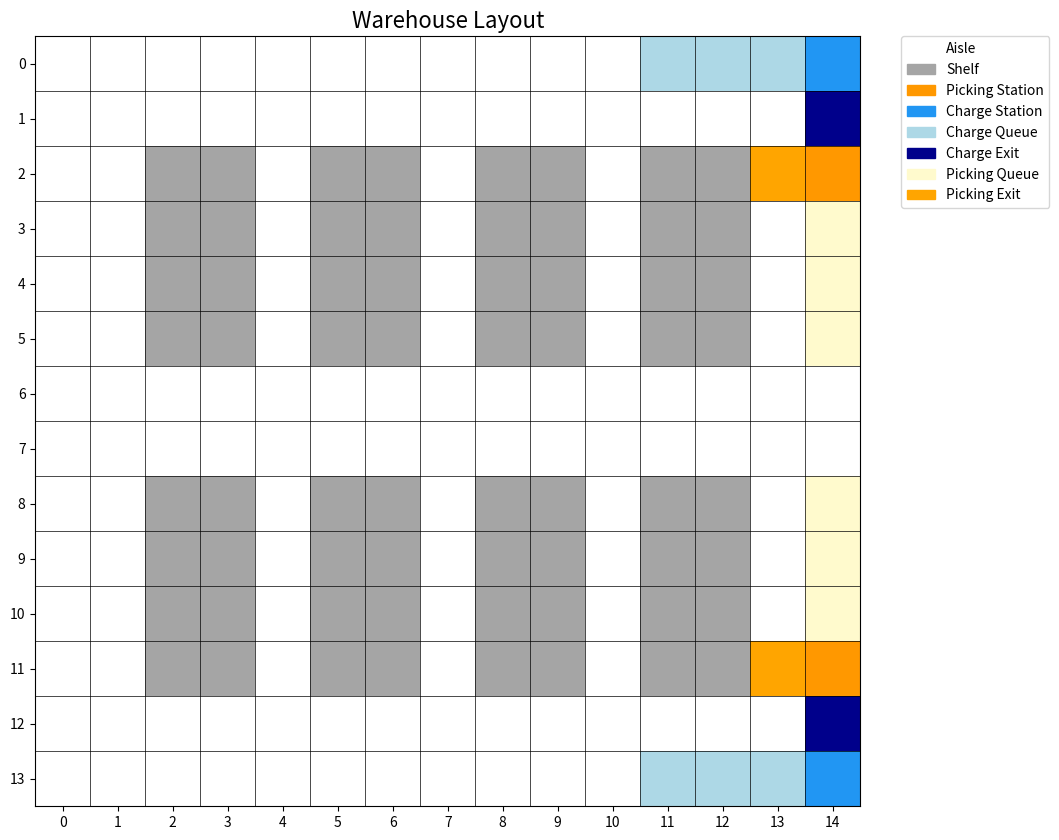

The matplotlib source for this figure:
import matplotlib.pyplot as plt
import numpy as np
import matplotlib.patches as mpatches
import matplotlib.colors as mcolors
from typing import Tuple, Dict, List

Coord = Tuple[int, int]
ShelfDict = Dict[Coord, List]

# --- 單一事實來源 (Single Source of Truth) for Station Layout ---
# 將每個站點與其排隊區和出口區明確關聯
STATION_LAYOUT = {
    "charge_stations": [
        {"id": "CS1", "pos": (0, 14), "queue": [(0, 13), (0, 12), (0, 11)], "exit": (1, 14)},
        {"id": "CS2", "pos": (13, 14), "queue": [(13, 13), (13, 12), (13, 11)], "exit": (12, 14)}
    ],
    "picking_stations": [
        {
            "id": "PS1", "pos": (2, 14), 
            "queue": [(3, 14), (4, 14), (5, 14)], # 隊列由近到遠
            "exit": (2, 13)
        },
        {
            "id": "PS2", "pos": (11, 14), 
            "queue": [(10, 14), (9, 14), (8, 14)], # 隊列由近到遠
            "exit": (11, 13)
        }
    ]
}

# 代號定義
# 0=走道, 1=貨架, 2=撿貨站, 3=充電站, 4=充電排隊區, 5=充電出口, 6=撿貨排隊區, 7=撿貨出口
CELL_CODES = {
    "aisle": 0, "shelf": 1, "picking": 2, "charge": 3,
    "charge_queue": 4, "charge_exit": 5,
    "picking_queue": 6, "picking_exit": 7
}

# --- 倉儲佈局常數 (可供外部函式使用) ---
VERTICAL_AISLES = [0, 1, 4, 7, 10, 13, 14]
HORIZONTAL_AISLES = [0, 1, 6, 7, 12, 13]

# --- 視覺化顏色定義 (Single Source of Truth for Colors) ---

def create_warehouse_layout() -> Tuple[np.ndarray, ShelfDict]:
    """
    創建一個固定的倉儲佈局及其對應的貨架資料結構。

    這個函數封裝了倉庫的特定設計，確保每次呼叫它時，
    都會返回完全相同的預定義佈局。

    返回:
        一個包含以下內容的元組：
        - warehouse_matrix (np.ndarray): 一個代表倉庫的網格。
          (0=走道, 1=貨架, 2=撿貨站, 3=充電站,
           4=充電排隊區, 5=充電出口,
           6=撿貨排隊區, 7=撿貨出口)
        - shelf_levels_dict (dict): 一個將貨架座標映射到其儲存層級的字典。
    """
    # --- 固定的倉儲配置 ---
    num_rows = 14
    num_cols = 15
    shelf_levels = 4

    # --- 配置結束 ---

    # 使用 numpy 的廣播功能更有效率地創建矩陣
    warehouse_matrix = np.ones((num_rows, num_cols), dtype=int)
    warehouse_matrix[HORIZONTAL_AISLES, :] = 0
    warehouse_matrix[:, VERTICAL_AISLES] = 0

    # 使用字典推導式更有效率地創建貨架字典
    shelf_coords = np.argwhere(warehouse_matrix == 1)
    shelf_levels_dict = {tuple(coord): [[] for _ in range(shelf_levels)] for coord in shelf_coords}

    # 從單一來源設定所有特殊區域
    for station_list in STATION_LAYOUT.values():
        for station_info in station_list:
            station_type = "picking" if "PS" in station_info["id"] else "charge"
            r, c = station_info["pos"]
            warehouse_matrix[r, c] = CELL_CODES[station_type]
            for qr, qc in station_info["queue"]:
                warehouse_matrix[qr, qc] = CELL_CODES[station_type + "_queue"]
            er, ec = station_info["exit"]
            warehouse_matrix[er, ec] = CELL_CODES[station_type + "_exit"]


    return warehouse_matrix, shelf_levels_dict

def get_station_locations() -> Dict[str, List[Coord]]:
    """
    返回倉庫中所有工作站的固定座標。
    這是一個輔助函數，讓主程式可以方便地獲取這些位置，而無需重新解析矩陣。

    返回:
        一個包含所有站點、排隊區和出口區詳細資訊的字典。
    """
    # 直接返回定義好的佈局常數
    return STATION_LAYOUT

def plot_warehouse(warehouse_matrix: np.ndarray):
    """
    使用 Matplotlib 將倉儲佈局視覺化。
    """
    num_rows, num_cols = warehouse_matrix.shape
    
    # 為所有儲存格類型定義顏色和標籤
    color_map = {
        0: ('#FFFFFF', 'Aisle'), 1: ('#A5A5A5', 'Shelf'), 2: ('#FF9800', 'Picking Station'),
        3: ('#2196F3', 'Charge Station'), 4: ('#ADD8E6', 'Charge Queue'), 5: ('#00008B', 'Charge Exit'),
        6: ('#FFFACD', 'Picking Queue'), 7: ('#FFA500', 'Picking Exit')
    }
    
    # 根據 color_map 創建 ListedColormap 和圖例
    colors = [color_map[i][0] for i in sorted(color_map.keys())]
    labels = [color_map[i][1] for i in sorted(color_map.keys())]
    patches = [mpatches.Patch(color=colors[i], label=labels[i]) for i in range(len(labels))]
    cmap = mcolors.ListedColormap(colors)    
    bounds = np.arange(-0.5, 8.5, 1)
    norm = mcolors.BoundaryNorm(bounds, cmap.N)

    fig, ax = plt.subplots(figsize=(12, 10))
    ax.imshow(warehouse_matrix, cmap=cmap, norm=norm)

    # 增加網格線和標籤以提高清晰度
    ax.set_xticks(np.arange(num_cols + 1) - 0.5, minor=True)
    ax.set_yticks(np.arange(num_rows + 1) - 0.5, minor=True)
    ax.grid(which="minor", color="black", linestyle='-', linewidth=0.5)
    ax.tick_params(which="minor", size=0)
    ax.set_xticks(np.arange(num_cols))
    ax.set_yticks(np.arange(num_rows))

    plt.legend(handles=patches, bbox_to_anchor=(1.05, 1), loc=2, borderaxespad=0.)
    plt.title("Warehouse Layout", fontsize=16)
    plt.show()


# --- 新增：供 routing_m.py 使用的輔助函式 ---

def is_turn_point(pos: Coord) -> bool:
    """
    檢查一個座標是否為主幹道與次幹道的交叉點 (轉彎點)。
    """
    r, c = pos
    # 轉彎點是水平和垂直走道的交集
    return r in HORIZONTAL_AISLES and c in VERTICAL_AISLES

def find_nearest_turn_point(pos: Coord, direction: str = 'any') -> Coord:
    """
    找到離給定座標最近的轉彎點。
    :param pos: 當前座標。
    :param direction: 'any', 'up', or 'down'. 'up' 指的是較小的行索引，'down' 指的是較大的。
    :return: 最近的轉彎點座標。
    """
    r, c = pos
    
    # 產生所有可能的轉彎點
    all_turn_points = [(hr, vc) for hr in HORIZONTAL_AISLES for vc in VERTICAL_AISLES]
    
    if not all_turn_points:
        return pos # 如果沒有定義轉彎點，返回原位

    # 根據方向篩選
    if direction == 'up':
        candidate_points = [tp for tp in all_turn_points if tp[0] < r]
    elif direction == 'down':
        candidate_points = [tp for tp in all_turn_points if tp[0] > r]
    else: # 'any'
        candidate_points = all_turn_points

    # 找到曼哈頓距離最小的點
    return min(candidate_points or all_turn_points, key=lambda p: abs(p[0] - r) + abs(p[1] - c))

if __name__ == '__main__':
    # 這個區塊只在直接執行此腳本時運行。
    # 這樣可以在不影響其他檔案匯入的情況下進行測試和視覺化。
    # 單獨跑這張程式碼時可以有倉庫圖出現 run main.py時不會有
    
    print("Generating and testing warehouse layout...")
    matrix, shelves = create_warehouse_layout()

    print("\nWarehouse Matrix Created (shape: {}):".format(matrix.shape))
    print(matrix)
    print("\nNumber of shelves created: {}".format(len(shelves)))

    print("\nDisplaying warehouse plot for verification...")
    plot_warehouse(matrix)
